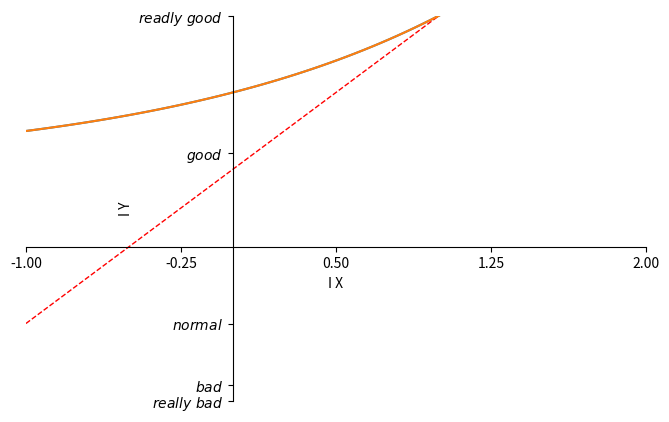

Write the Python code that produced this figure.
#!/usr/bin/env python
 
'''
File: demo_show.py
Author: foglsj@126.com
Date: 2018/04/02 18:54:54
'''
import matplotlib.pyplot as plt
import numpy as np

x = np.linspace(-1, 1, 50)
y1 = 2 * x + 1
y2 = 2 ** x + 1


plt.figure(num=3, figsize=(8, 5))
plt.plot(x, y2)
plt.plot(x, y1, color='red', linewidth=1.0, linestyle='--')
plt.plot(x, y2)
plt.xlabel('I X')
plt.ylabel('I Y')

plt.xlim((-1,2))
plt.ylim((1,3))


new_ticks = np.linspace(-1, 2, 5)
plt.xticks(new_ticks)
plt.yticks([-2, -1.8, -1, 1.22, 3], ['$really\ bad$', r'$bad$', r'$normal$', r'$good$', r'$readly\ good$'])

ax = plt.gca()
ax.spines['right'].set_color('none')
ax.spines['top'].set_color('none')

ax.xaxis.set_ticks_position('bottom')
ax.yaxis.set_ticks_position('left')


ax.spines['bottom'].set_position(('data', 0))
ax.spines['left'].set_position(('data', 0))



plt.show()
